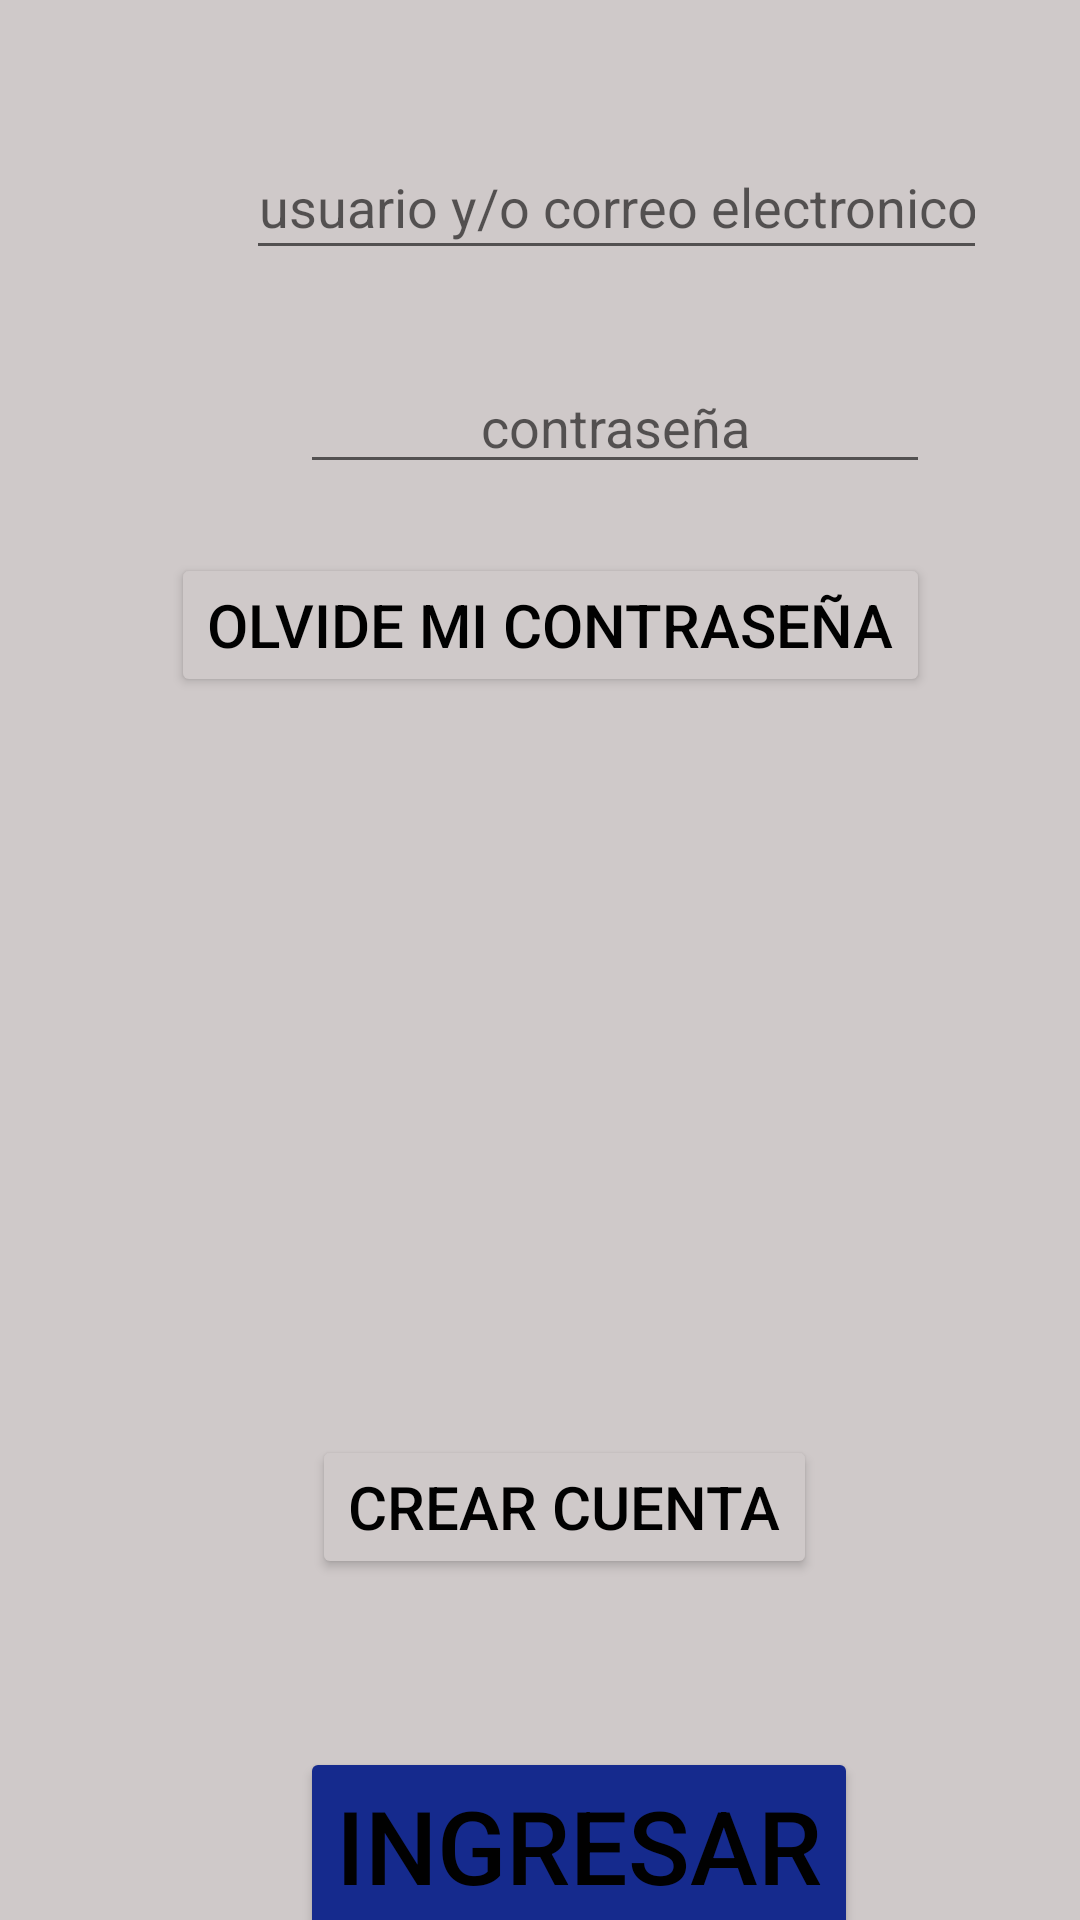

Layout XML and referenced resources for this Android screen:
<!-- AndroidManifest.xml: application theme Theme.ProyectoTiendaVirtual -->
<!-- res/layout/activity_vista_iniciar_sesion.xml -->
<?xml version="1.0" encoding="utf-8"?>
<androidx.constraintlayout.widget.ConstraintLayout xmlns:android="http://schemas.android.com/apk/res/android"
    xmlns:app="http://schemas.android.com/apk/res-auto"
    xmlns:tools="http://schemas.android.com/tools"
    android:id="@+id/Layaut_Iniciar_Sesion"
    android:layout_width="match_parent"
    android:layout_height="wrap_content"
    android:background="#CFC9C9"
    tools:context=".views.VistaIniciarSesion">

    <Button
        android:id="@+id/Button_Olvide_Contraseña"
        android:layout_width="wrap_content"
        android:layout_height="wrap_content"
        android:layout_marginStart="57dp"
        android:layout_marginLeft="57dp"
        android:layout_marginTop="23dp"
        android:text="@string/BtOlvideMiContraseña"
        android:textColor="#010101"
        android:textSize="20sp"
        app:backgroundTint="#CFC9C9"
        app:layout_constraintStart_toStartOf="parent"
        app:layout_constraintTop_toBottomOf="@+id/txe_contraseña" />

    <Button
        android:id="@+id/Button_Crear_Cuenta"
        android:layout_width="wrap_content"
        android:layout_height="wrap_content"
        android:layout_marginStart="104dp"
        android:layout_marginLeft="104dp"
        android:layout_marginTop="36dp"
        android:onClick="CrearCuenta"
        android:text="@string/BtCrearCuenta"
        android:textColor="#010101"
        android:textSize="20sp"
        app:backgroundTint="#CFC9C9"
        app:layout_constraintStart_toStartOf="parent"
        app:layout_constraintTop_toBottomOf="@+id/logo_facebook" />

    <Button
        android:id="@+id/BtnIngresar"
        android:layout_width="wrap_content"
        android:layout_height="wrap_content"
        android:layout_marginStart="100dp"
        android:layout_marginLeft="100dp"
        android:layout_marginTop="56dp"
        android:onClick="IniciarSesion"
        android:text="@string/BtIngresar"
        android:textColor="#010101"
        android:textSize="34sp"
        app:backgroundTint="#152A8D"
        app:layout_constraintStart_toStartOf="parent"
        app:layout_constraintTop_toBottomOf="@+id/Button_Crear_Cuenta" />

    <ImageView
        android:id="@+id/logo_facebook"
        android:layout_width="150dp"
        android:layout_height="150dp"
        android:layout_marginStart="40dp"
        android:layout_marginLeft="40dp"
        android:layout_marginTop="60dp"
        app:layout_constraintStart_toStartOf="parent"
        app:layout_constraintTop_toBottomOf="@+id/Button_Olvide_Contraseña"
        app:srcCompat="@drawable/logo_facebook" />

    <ImageView
        android:id="@+id/imageView7"
        android:layout_width="150dp"
        android:layout_height="150dp"
        android:layout_marginTop="60dp"
        android:layout_marginEnd="40dp"
        android:layout_marginRight="40dp"
        app:layout_constraintEnd_toEndOf="parent"
        app:layout_constraintTop_toBottomOf="@+id/Button_Olvide_Contraseña"
        app:srcCompat="@drawable/logo_google" />

    <EditText
        android:id="@+id/txe_correo_usuario"
        android:layout_width="247dp"
        android:layout_height="45dp"
        android:layout_marginStart="82dp"
        android:layout_marginLeft="82dp"
        android:layout_marginTop="45dp"
        android:ems="10"
        android:gravity="center"
        android:hint="@string/TxeUsuarioCorreoelectronico"
        android:inputType="textPersonName"
        app:layout_constraintStart_toStartOf="parent"
        app:layout_constraintTop_toTopOf="parent" />

    <EditText
        android:id="@+id/txe_contraseña"
        android:layout_width="wrap_content"
        android:layout_height="wrap_content"
        android:layout_marginStart="100dp"
        android:layout_marginLeft="100dp"
        android:layout_marginTop="30dp"
        android:ems="10"
        android:gravity="center"
        android:hint="@string/TxeContraseña"
        android:inputType="textPersonName"
        app:layout_constraintStart_toStartOf="parent"
        app:layout_constraintTop_toBottomOf="@+id/txe_correo_usuario" />

</androidx.constraintlayout.widget.ConstraintLayout>
<!-- resources referenced by this layout -->
<resources>
  <string name="BtCrearCuenta">CREAR CUENTA</string>
  <string name="BtIngresar">INGRESAR</string>
  <string name="TxeUsuarioCorreoelectronico">usuario y/o correo electronico</string>
  <style name="Theme.ProyectoTiendaVirtual" parent="Theme.MaterialComponents.DayNight.DarkActionBar">
          
          <item name="colorPrimary">@color/purple_500</item>
          <item name="colorPrimaryVariant">@color/purple_700</item>
          <item name="colorOnPrimary">@color/white</item>
          
          <item name="colorSecondary">@color/teal_200</item>
          <item name="colorSecondaryVariant">@color/teal_700</item>
          <item name="colorOnSecondary">@color/black</item>
          
          <item name="android:statusBarColor" tools:targetApi="l">?attr/colorPrimaryVariant</item>
          
      </style>
  <!-- not gathered from this repository: default colours our renderer supplied (Android Studio template values) -->
  <color name="purple_500">#FF6200EE</color>
  <color name="purple_700">#FF3700B3</color>
  <color name="teal_200">#FF03DAC5</color>
  <color name="teal_700">#FF018786</color>
  <color name="black">#FF000000</color>
  <color name="white">#FFFFFFFF</color>
</resources>
